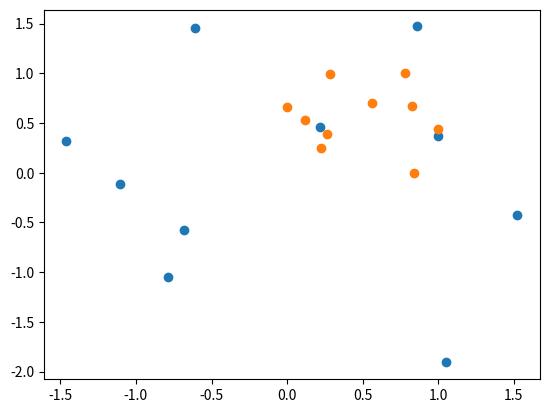

Reproduce this figure in Python.
import numpy as np
import matplotlib.pyplot as plt

x1 = np.array([
4.52,
4.23,
2.47,
4.71,
3.40,
8.55,
6.87,
10.30,
8.92,
9.06])

x2 = np.array([
3.46,
2.91,
4.50,
5.81,
4.00,
5.83,
4.66,
3.64,
4.55,
1.92
])

def dist(a1, a2, b1, b2, type):
    if type == 'e':
        return np.sqrt(np.power(a1-b1,2)+np.power(a2-b2, 2))
    
    elif type == 'm':
        return abs(a1-b1)+abs(a2-b2)

    else:
        print("error")

point = (5.21, 4.32)
best_pair = None
min_d = 10000
for i in range(len(x1)):
    d = dist(point[0], point[1], x1[i], x2[i], 'e')
    print(d)
    if d < min_d:
        min_d = d
        best_pair = (x1[i], x2[i])


# standardization
standardized_x1 = (x1 - np.mean(x1)) / np.std(x1)
standardized_x2 = (x2 - np.mean(x2)) / np.std(x2)

normalized_x1 = (x1 - np.min(x1)) / (np.max(x1) - np.min(x1))
normalized_x2 = (x2 - np.min(x2)) / (np.max(x2) - np.min(x2))

print(standardized_x1, standardized_x2)
print(normalized_x1, normalized_x2)

plt.scatter(standardized_x1, standardized_x2)
plt.show()
plt.scatter(normalized_x1,normalized_x2)
plt.show()
# print(best_pair)

# knn
point = (9.09, 4.36)
res = [dist(a,b,point[0],point[1], 'e') for (a,b) in zip(x1, x2)]
sorted_res = np.argsort(res)
print(sorted_res)
